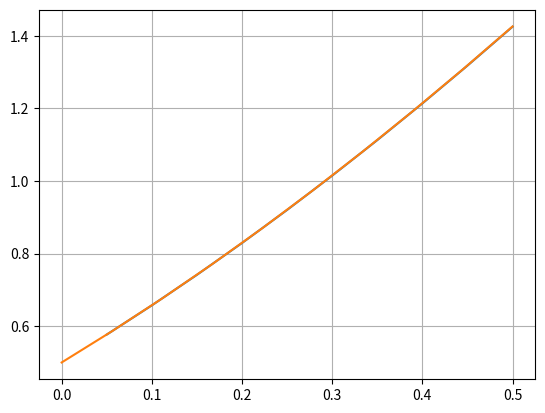

Write the Python code that produced this figure.
import matplotlib.pyplot as plt
import numpy as np

# Método predictor-corrector (Euler mejorado)
def predictor_corrector(f, x, y, h, m):
    u = []
    v = []
    for i in range(m):
        # Predictor (método de Euler)
        y_pred = y + h * f(x, y)
        
        # Corrector (método de Euler mejorado)
        y = y + 0.5 * h * (f(x, y) + f(x + h, y_pred))
        
        x = x + h
        u.append(x)
        v.append(y)
    return u, v


def f(x, y):
    '''
    Aquí se define la EDO
    '''
    return y - x**2 + 1

def f_exacta(x):
    '''
    Función exacta 1
    '''
    return (x + 1)**2 - (1/2)*np.exp(x)

def error(v, v_aprox):
    '''
    Devuelve el error absoluto
    '''
    return abs(v - v_aprox)


# DATOS
# -----
# Rango de x
x_inicial = 0
x_final = 1/2
# Datos iniciales (me da n 3 datos iniciales donde x siempre es igual, pero y varía)
x = 0
y0 = 1/2
y1 = 0
y2 = -1
# Número de subintervalos que nos permite calcular el valor de h (paso)
n = 10
h = (x_final - x_inicial)/n
# Aplicamos el método de Predictor correcctor 3 veces (una para cada dato inicial) y obtenemos las soluciones numéricas
u, v = predictor_corrector(f, x, y0, h, n)


# Obtenemos las soluciones exactas
x_real = np.linspace(x_inicial, x_final, n)
y_real = f_exacta(x_real)


# Imprimimos la última y del bucle con 7 decimales 
print('w_100: {:.7f}'.format(v[-1]))

#Solucion real para y(1/2)
print('y(',x_final,'): {:.7f}'.format(f_exacta(x_final)) )

#Error absoluto
print('Error: {:.7f}'.format(error(f_exacta(x_final), v[-1])))


# Graficar la solución
# --------------------
# Dibujamos las soluciones numéricas
plt.plot(u, v)

# Dibujamos las soluciones exactas
plt.plot(x_real, y_real)


plt.grid(True)
plt.show()